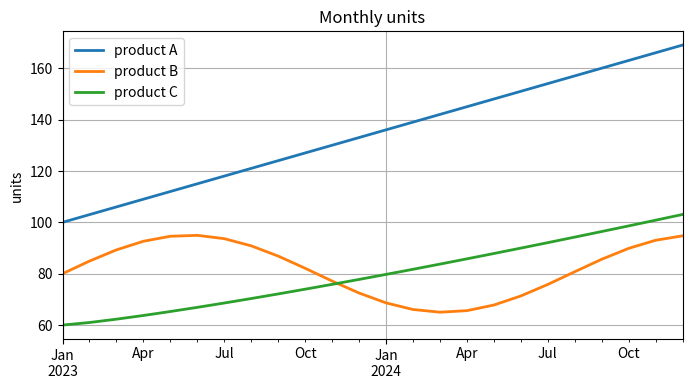

The script that saved this image:
# DataFrame.plot() of several columns over a date index with title, ylabel and grid.
import numpy as np
import pandas as pd
import matplotlib.pyplot as plt

idx = pd.date_range("2023-01-01", periods=24, freq="MS")
df = pd.DataFrame({"product A": 100 + np.arange(24) * 3, "product B": 80 + 15 * np.sin(np.arange(24) / 3),
                   "product C": 60 + np.arange(24) ** 1.2}, index=idx)
ax = df.plot(figsize=(8, 4), title="Monthly units", ylabel="units", grid=True, lw=2)
ax.legend(loc="upper left")
print(type(ax).__name__, [l.get_label() for l in ax.get_lines()])
plt.savefig("units.png")
current = plt.gcf()
print(len(current.axes), current.get_size_inches())
current.savefig("df_plot_line_small.png", dpi=50)
